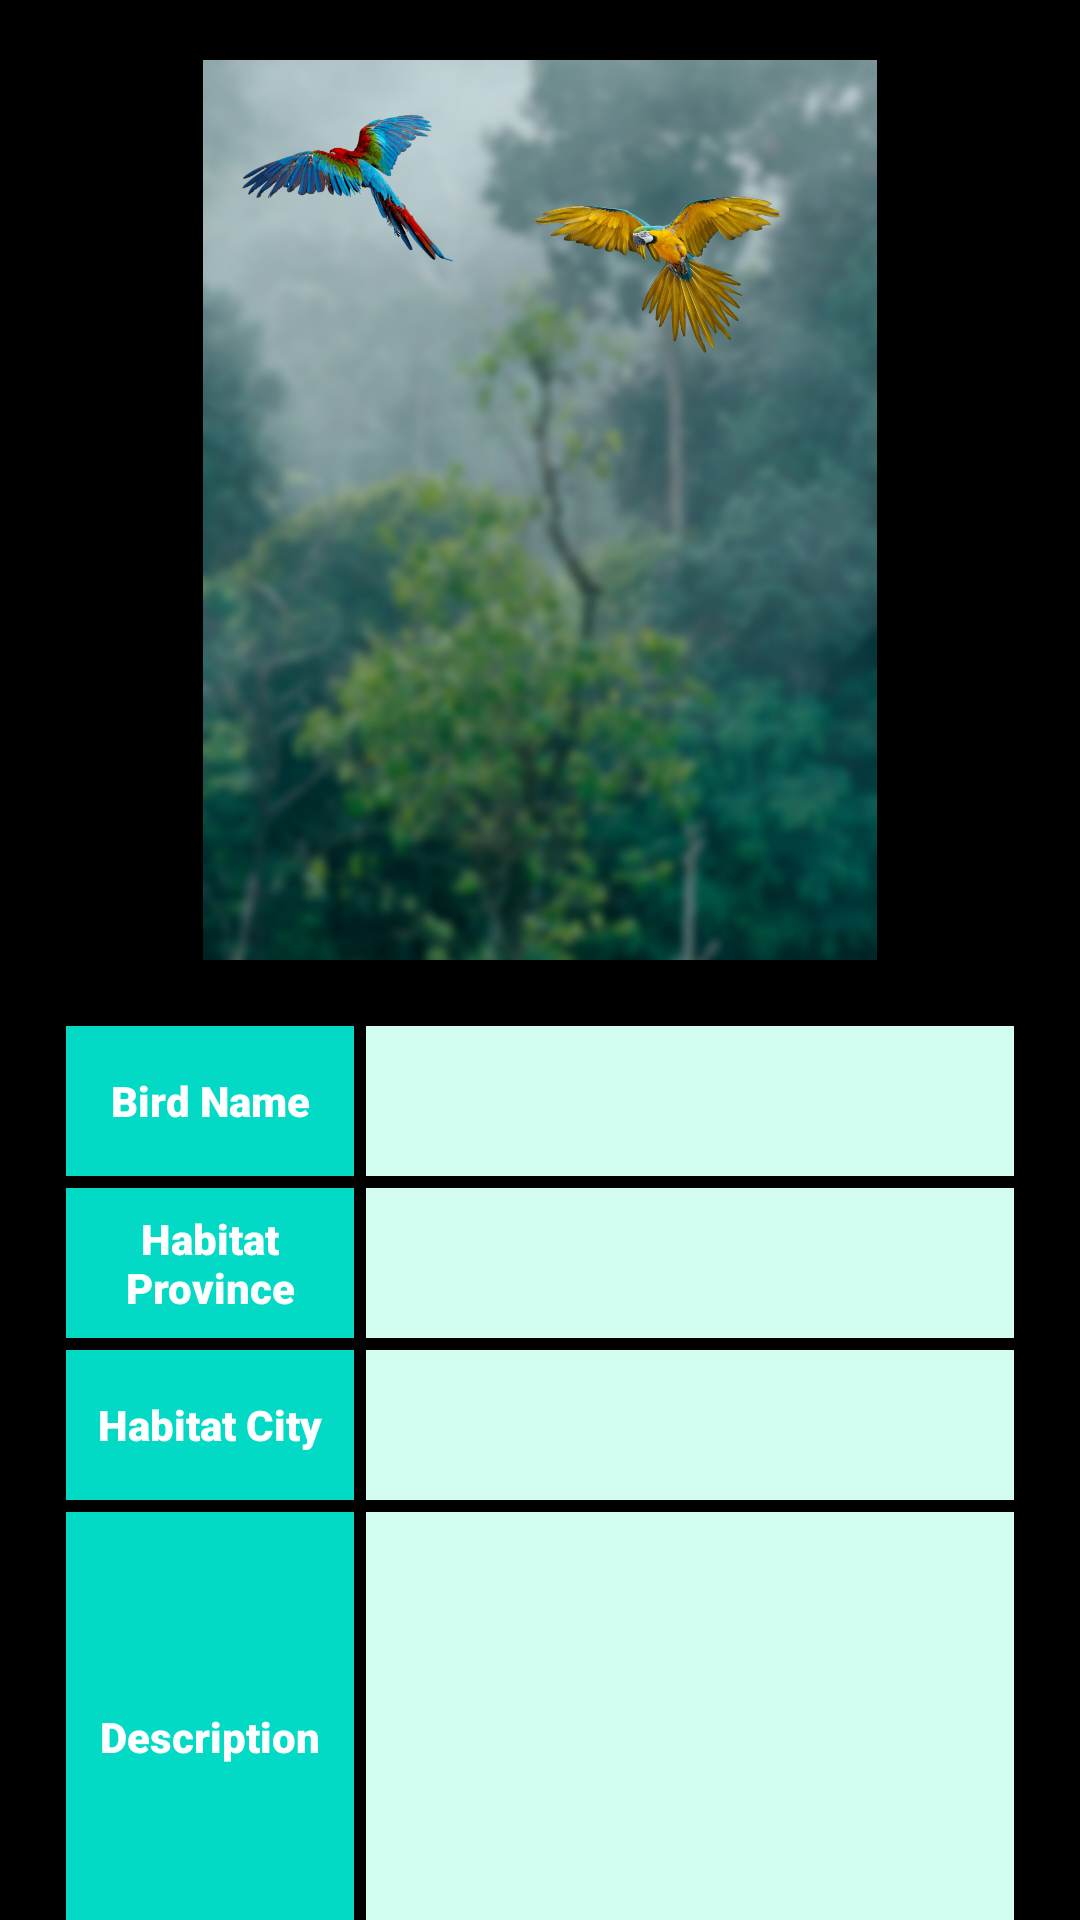

Layout XML and referenced resources for this Android screen:
<!-- AndroidManifest.xml: application theme Theme.MyApp -->
<!-- res/layout/activity_befamiliarbird_details.xml -->
<?xml version="1.0" encoding="utf-8"?>
<LinearLayout xmlns:android="http://schemas.android.com/apk/res/android"
    xmlns:app="http://schemas.android.com/apk/res-auto"
    xmlns:tools="http://schemas.android.com/tools"
    android:layout_width="match_parent"
    android:layout_height="match_parent"
    android:orientation="vertical"
    tools:context=".activities.BeFamiliarBirdDetailsActivity">

    <ImageView
        android:id="@+id/imgViewBirdD"
        android:layout_width="match_parent"
        android:layout_height="300dp"
        android:layout_marginStart="20dp"
        android:layout_marginLeft="20dp"
        android:layout_marginTop="20dp"
        android:layout_marginEnd="20dp"
        android:layout_marginRight="20dp"
        android:src="@drawable/main_background" />

    <LinearLayout
        android:layout_width="match_parent"
        android:layout_height="300dp"
        android:layout_margin="20dp"
        android:orientation="horizontal">

        <LinearLayout
            android:layout_width="100dp"
            android:layout_height="match_parent"
            android:orientation="vertical">

            <TextView
                android:id="@+id/txtViewBirdNameF"
                android:layout_width="match_parent"
                android:layout_height="50dp"
                android:layout_margin="2dp"
                android:background="@color/colorAccent"
                android:fontFamily="sans-serif-black"
                android:gravity="center"
                android:text="@string/FBirdName"
                android:textColor="@color/white_fff"
                android:textStyle="bold" />

            <TextView
                android:id="@+id/txtViewBirdProvinceF"
                android:layout_width="match_parent"
                android:layout_height="50dp"
                android:layout_margin="2dp"
                android:background="@color/colorAccent"
                android:fontFamily="sans-serif-black"
                android:gravity="center"
                android:text="@string/FbirdProvince"
                android:textColor="@color/white_fff"
                android:textStyle="bold" />

            <TextView
                android:id="@+id/txtViewBirdCityF"
                android:layout_width="match_parent"
                android:layout_height="50dp"
                android:layout_margin="2dp"
                android:background="@color/colorAccent"
                android:fontFamily="sans-serif-black"
                android:gravity="center"
                android:text="@string/FBirdCity"
                android:textColor="@color/white_fff"
                android:textStyle="bold" />

            <TextView
                android:id="@+id/txtViewBirdEtcF"
                android:layout_width="match_parent"
                android:layout_height="150dp"
                android:layout_margin="2dp"
                android:background="@color/colorAccent"
                android:fontFamily="sans-serif-black"
                android:gravity="center"
                android:text="@string/FBirdEtc"
                android:textColor="@color/white_fff"
                android:textStyle="bold" />
        </LinearLayout>

        <LinearLayout
            android:layout_width="match_parent"
            android:layout_height="match_parent"
            android:orientation="vertical">

            <TextView
                android:id="@+id/txtViewBirdNameD"
                android:layout_width="match_parent"
                android:layout_height="50dp"
                android:layout_margin="2dp"
                android:background="@color/aquamarine_light"
                android:gravity="center_vertical"
                android:paddingLeft="10dp"
                android:paddingRight="10dp"
                android:textColor="#007304" />

            <TextView
                android:id="@+id/txtViewBirdProvinceD"
                android:layout_width="match_parent"
                android:layout_height="50dp"
                android:layout_margin="2dp"
                android:background="@color/aquamarine_light"
                android:gravity="center_vertical"
                android:paddingLeft="10dp"
                android:paddingRight="10dp"
                android:textColor="#007304" />

            <TextView
                android:id="@+id/txtViewBirdCityD"
                android:layout_width="match_parent"
                android:layout_height="50dp"
                android:layout_margin="2dp"
                android:background="@color/aquamarine_light"
                android:gravity="center_vertical"
                android:paddingLeft="10dp"
                android:paddingRight="10dp"
                android:textColor="#007304" />

            <TextView
                android:id="@+id/txtViewBirdEtcD"
                android:layout_width="match_parent"
                android:layout_height="150dp"
                android:layout_margin="2dp"
                android:background="@color/aquamarine_light"
                android:padding="10dp"
                android:textColor="#007304" />
        </LinearLayout>
    </LinearLayout>

</LinearLayout>
<!-- resources referenced by this layout -->
<resources>
  <color name="aquamarine_light">#D2FDF0</color>
  <color name="colorAccent">#03DAC5</color>
  <color name="white_fff">#FFFFFF</color>
  <string name="FBirdCity">Habitat City</string>
  <string name="FBirdEtc">Description</string>
  <string name="FBirdName">Bird Name</string>
  <string name="FbirdProvince">Habitat Province</string>
  <style name="Theme.MyApp" parent="Base.Theme.MyApp" />
  <style name="Base.Theme.MaterialThemeBuilder" parent="Theme.MaterialComponents.DayNight.NoActionBar">
          <item name="android:statusBarColor" tools:ignore="NewApi">?attr/colorPrimaryDark</item>
          <item name="android:windowLightStatusBar" tools:ignore="NewApi">true</item>
          <item name="android:navigationBarColor" tools:ignore="NewApi">?android:attr/colorBackground</item>
          <item name="android:windowLightNavigationBar" tools:ignore="NewApi">true</item>
          <item name="android:navigationBarDividerColor" tools:ignore="NewApi">?attr/colorControlHighlight</item>
      </style>
  <color name="mint_green">#93ff96</color>
  <color name="mint_green_light">#c7ffc8</color>
  <color name="mint_green_dark">#68D16B</color>
  <color name="aquamarine">#86e7b8</color>
  <color name="black_000">#000000</color>
  <color name="red_600">#b00020</color>
  <style name="ShapeAppearance.MyTheme.SmallComponent" parent="ShapeAppearance.MaterialComponents.SmallComponent">
          <item name="cornerFamily">rounded</item>
          <item name="cornerSize">8dp</item>
      </style>
  <style name="ShapeAppearance.MyTheme.MediumComponent" parent="ShapeAppearance.MaterialComponents.MediumComponent">
          <item name="cornerFamily">rounded</item>
          <item name="cornerSize">16dp</item>
      </style>
  <style name="ShapeAppearance.MyTheme.LargeComponent" parent="ShapeAppearance.MaterialComponents.LargeComponent">
          <item name="cornerFamily">rounded</item>
          <item name="cornerSizeTopLeft">0dp</item>
          <item name="cornerSizeTopRight">24dp</item>
          <item name="cornerSizeBottomRight">24dp</item>
          <item name="cornerSizeBottomLeft">0dp</item>
      </style>
  <style name="Widget.MyTheme.NavigationView" parent="Widget.MaterialComponents.NavigationView">
          <item name="shapeAppearanceOverlay">?attr/shapeAppearanceLargeComponent</item>
          <item name="itemTextAppearance">?attr/textAppearanceSubtitle1</item>
          <item name="itemTextColor">?attr/colorOnPrimary</item>
          <item name="backgroundTint">?attr/colorPrimary</item>
      </style>
  <style name="Widget.MyTheme.CardView" parent="Widget.MaterialComponents.CardView">
          <item name="shapeAppearanceOverlay">?attr/shapeAppearanceMediumComponent</item>
      </style>
  <style name="DrawerIconStyle" parent="Widget.AppCompat.DrawerArrowToggle">
          <item name="color">?attr/colorOnPrimary</item>
      </style>
</resources>
